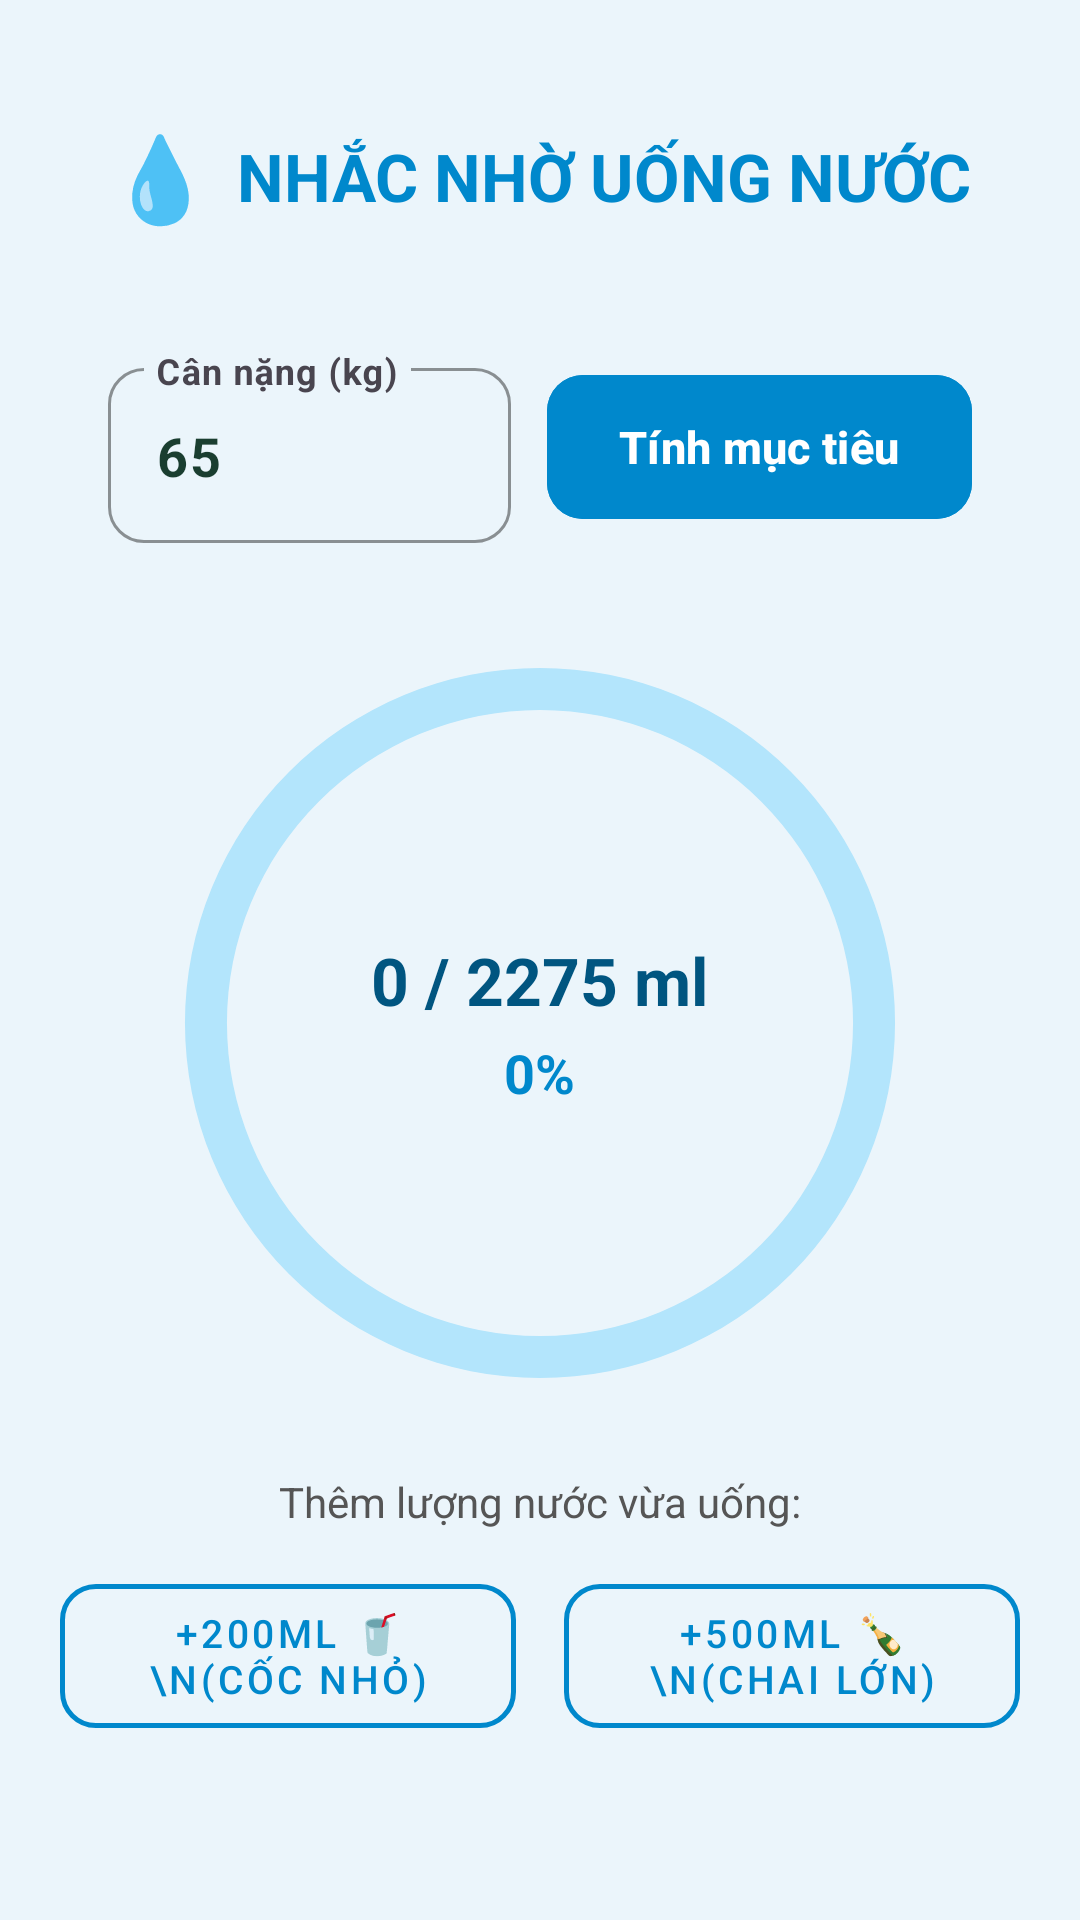

Here is an Android app screen rendered from its layout file. Give the layout XML and the strings, colors and styles it references.
<!-- AndroidManifest.xml: application theme Theme.HealthGymApp -->
<!-- res/layout/activity_water_reminder.xml -->
<?xml version="1.0" encoding="utf-8"?>
<LinearLayout xmlns:android="http://schemas.android.com/apk/res/android"
    xmlns:app="http://schemas.android.com/apk/res-auto"
    android:layout_width="match_parent"
    android:layout_height="match_parent"
    android:background="#EBF5FB"
    android:orientation="vertical"
    android:padding="20dp">

    
    <LinearLayout
        android:layout_width="match_parent"
        android:layout_height="wrap_content"
        android:gravity="center"
        android:orientation="horizontal"
        android:layout_marginTop="20dp"
        android:layout_marginBottom="24dp">

        <TextView
            android:layout_width="wrap_content"
            android:layout_height="wrap_content"
            android:text="💧"
            android:textSize="28sp"
            android:layout_marginEnd="8dp"/>

        <TextView
            android:layout_width="wrap_content"
            android:layout_height="wrap_content"
            android:text="NHẮC NHỜ UỐNG NƯỚC"
            android:textColor="#0088CC"
            android:textSize="22sp"
            android:textStyle="bold"/>
    </LinearLayout>

    
    <LinearLayout
        android:layout_width="match_parent"
        android:layout_height="wrap_content"
        android:background="@drawable/bg_card_profile"
        android:orientation="horizontal"
        android:padding="16dp"
        android:gravity="center_vertical"
        android:elevation="2dp"
        android:layout_marginBottom="24dp">

        
        <com.google.android.material.textfield.TextInputLayout
            android:layout_width="0dp"
            android:layout_height="wrap_content"
            android:layout_weight="1"
            android:hint="Cân nặng (kg)"
            android:layout_marginEnd="12dp"
            app:boxBackgroundMode="outline"
            app:boxCornerRadiusTopStart="12dp"
            app:boxCornerRadiusTopEnd="12dp"
            app:boxCornerRadiusBottomStart="12dp"
            app:boxCornerRadiusBottomEnd="12dp"
            app:boxStrokeColor="#5B2C6F">

            <com.google.android.material.textfield.TextInputEditText
                android:id="@+id/etWeightWater"
                android:layout_width="match_parent"
                android:layout_height="wrap_content"
                android:inputType="numberDecimal"
                android:text="65"
                android:textColor="#1A3E30"
                android:textSize="18sp"
                android:textStyle="bold"/>
        </com.google.android.material.textfield.TextInputLayout>

        
        <Button
            android:id="@+id/btnCalculateTarget"
            android:layout_width="wrap_content"
            android:layout_height="56dp"
            android:text="Tính mục tiêu"
            android:textAllCaps="false"
            android:textSize="15sp"
            android:textStyle="bold"
            android:backgroundTint="#0088CC"
            app:cornerRadius="12dp"/>
    </LinearLayout>

    
    <RelativeLayout
        android:layout_width="240dp"
        android:layout_height="240dp"
        android:layout_gravity="center_horizontal"
        android:layout_marginBottom="30dp">

        
        <ProgressBar
            android:id="@+id/progressBarWater"
            style="?android:attr/progressBarStyleHorizontal"
            android:layout_width="match_parent"
            android:layout_height="match_parent"
            android:indeterminate="false"
            android:max="100"
            android:progress="0"
            android:rotation="-90"
            android:progressDrawable="@drawable/progress_circle_layer"/>

        
        <LinearLayout
            android:layout_width="wrap_content"
            android:layout_height="wrap_content"
            android:layout_centerInParent="true"
            android:gravity="center"
            android:orientation="vertical">

            <TextView
                android:id="@+id/tvTargetWater"
                android:layout_width="wrap_content"
                android:layout_height="wrap_content"
                android:text="0 / 2275 ml"
                android:textColor="#005580"
                android:textSize="22sp"
                android:textStyle="bold"/>

            <TextView
                android:id="@+id/tvPercentWater"
                android:layout_width="wrap_content"
                android:layout_height="wrap_content"
                android:text="0%"
                android:textColor="#0088CC"
                android:textSize="18sp"
                android:textStyle="bold"
                android:layout_marginTop="4dp"/>
        </LinearLayout>
    </RelativeLayout>

    
    <TextView
        android:layout_width="wrap_content"
        android:layout_height="wrap_content"
        android:layout_gravity="center_horizontal"
        android:text="Thêm lượng nước vừa uống:"
        android:textColor="#555555"
        android:textSize="14sp"
        android:layout_marginBottom="12dp"/>

    <LinearLayout
        android:layout_width="match_parent"
        android:layout_height="wrap_content"
        android:orientation="horizontal"
        android:gravity="center"
        android:layout_marginBottom="24dp">

        
        <Button
            android:id="@+id/btnAdd200"
            style="@style/Widget.MaterialComponents.Button.OutlinedButton"
            android:layout_width="0dp"
            android:layout_height="60dp"
            android:layout_weight="1"
            android:layout_marginEnd="8dp"
            android:text="+200ml 🥤\n(Cốc nhỏ)"
            android:textColor="#0088CC"
            android:textSize="13sp"
            app:strokeColor="#0088CC"
            app:strokeWidth="1.5dp"
            app:cornerRadius="12dp"/>

        
        <Button
            android:id="@+id/btnAdd500"
            style="@style/Widget.MaterialComponents.Button.OutlinedButton"
            android:layout_width="0dp"
            android:layout_height="60dp"
            android:layout_weight="1"
            android:layout_marginStart="8dp"
            android:text="+500ml 🍾\n(Chai lớn)"
            android:textColor="#0088CC"
            android:textSize="13sp"
            app:strokeColor="#0088CC"
            app:strokeWidth="1.5dp"
            app:cornerRadius="12dp"/>
    </LinearLayout>

    
    <TextView
        android:id="@+id/tvResetDay"
        android:layout_width="wrap_content"
        android:layout_height="wrap_content"
        android:layout_gravity="center_horizontal"
        android:text="Đặt lại ngày mới"
        android:textColor="#D9534F"
        android:textSize="15sp"
        android:textStyle="bold"
        android:padding="8dp"
        android:clickable="true"
        android:focusable="true"/>

</LinearLayout>
<!-- resources referenced by this layout -->
<resources>
  <!-- drawable progress_circle_layer (drawable) -->
  <?xml version="1.0" encoding="utf-8"?>
  <layer-list xmlns:android="http://schemas.android.com/apk/res/android">
  
      
      <item>
          <shape android:shape="ring"
              android:innerRadiusRatio="2.3"
              android:thickness="14dp"
              android:useLevel="false">
              <solid android:color="#B3E5FC"/>
          </shape>
      </item>
  
      
      <item>
          <shape android:shape="ring"
              android:innerRadiusRatio="2.3"
              android:thickness="14dp"
              android:useLevel="true">
              <solid android:color="#0088CC"/>
          </shape>
      </item>
  
  </layer-list>
  <style name="Theme.HealthGymApp" parent="Base.Theme.HealthGymApp" />
  <style name="Base.Theme.HealthGymApp" parent="Theme.Material3.DayNight.NoActionBar">
          
          
      </style>
</resources>
